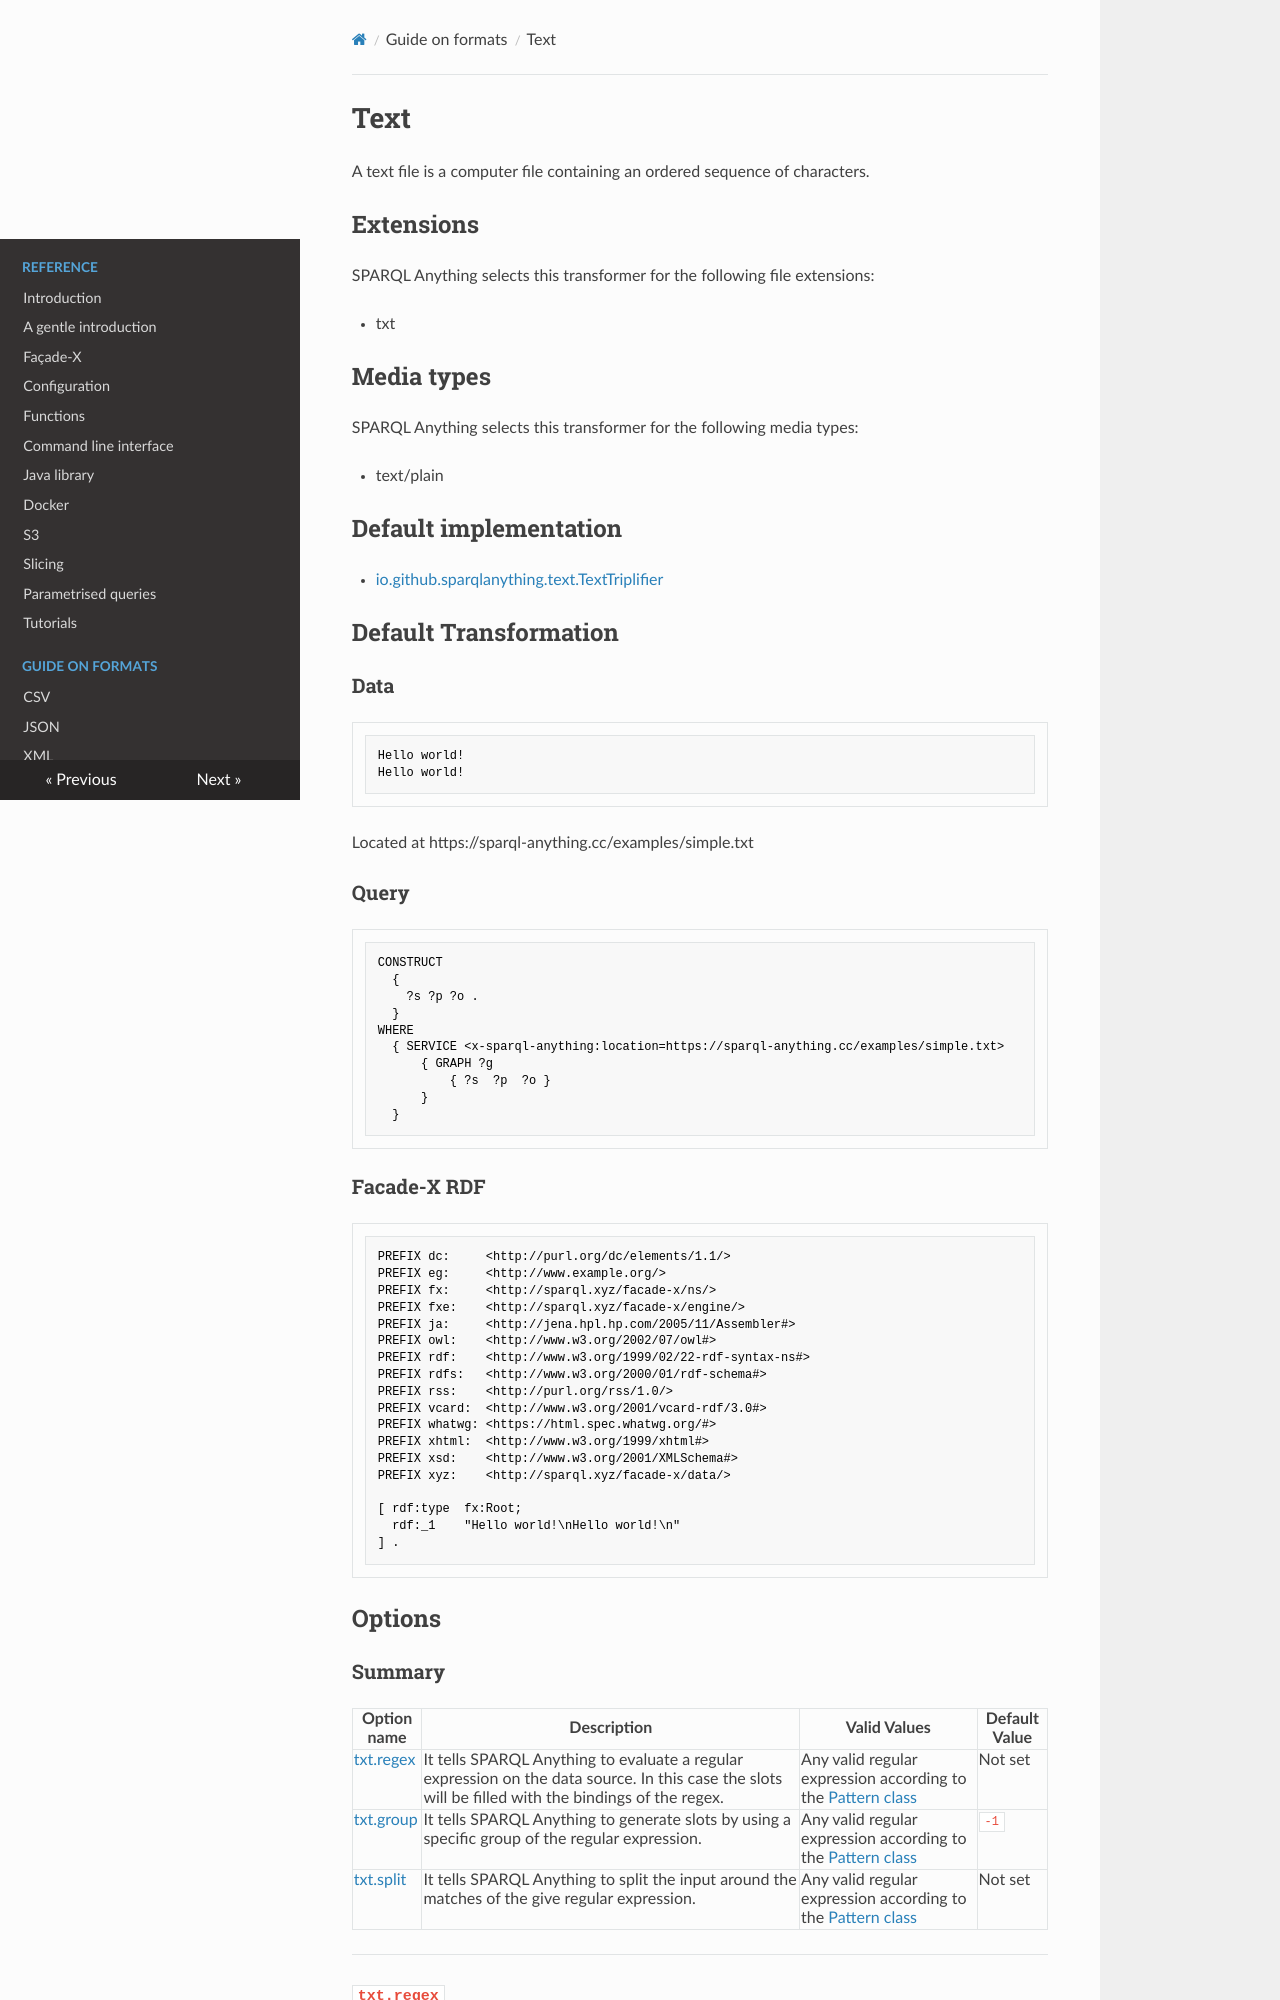

repository: SPARQL-Anything/sparql.anything · page: formats/Text/index.html · generator: mkdocs

<!-- This page has been generated with sparql-anything-documentation-generator module -->

# Text

A text file is a computer file containing an ordered sequence of characters.

## Extensions

SPARQL Anything selects this transformer for the following file extensions:

- txt

## Media types

SPARQL Anything selects this transformer for the following media types:

- text/plain

## Default implementation

- [io.github.sparqlanything.text.TextTriplifier](../sparql-anything-text/src/main/java/io/github/sparqlanything/text/TextTriplifier.java)

## Default Transformation

### Data

```Text
Hello world!
Hello world!

```

Located at https://sparql-anything.cc/examples/simple.txt

### Query

```
CONSTRUCT 
  { 
    ?s ?p ?o .
  }
WHERE
  { SERVICE <x-sparql-anything:location=https://sparql-anything.cc/examples/simple.txt>
      { GRAPH ?g
          { ?s  ?p  ?o }
      }
  }

```

### Facade-X RDF

```turtle
PREFIX dc:     <http://purl.org/dc/elements/1.1/>
PREFIX eg:     <http://www.example.org/>
PREFIX fx:     <http://sparql.xyz/facade-x/ns/>
PREFIX fxe:    <http://sparql.xyz/facade-x/engine/>
PREFIX ja:     <http://jena.hpl.hp.com/2005/11/Assembler#>
PREFIX owl:    <http://www.w3.org/2002/07/owl#>
PREFIX rdf:    <http://www.w3.org/1999/02/22-rdf-syntax-ns#>
PREFIX rdfs:   <http://www.w3.org/2000/01/rdf-schema#>
PREFIX rss:    <http://purl.org/rss/1.0/>
PREFIX vcard:  <http://www.w3.org/2001/vcard-rdf/3.0#>
PREFIX whatwg: <https://html.spec.whatwg.org/#>
PREFIX xhtml:  <http://www.w3.org/1999/xhtml#>
PREFIX xsd:    <http://www.w3.org/2001/XMLSchema#>
PREFIX xyz:    <http://sparql.xyz/facade-x/data/>

[ rdf:type  fx:Root;
  rdf:_1    "Hello world!\nHello world!\n"
] .

```
## Options
